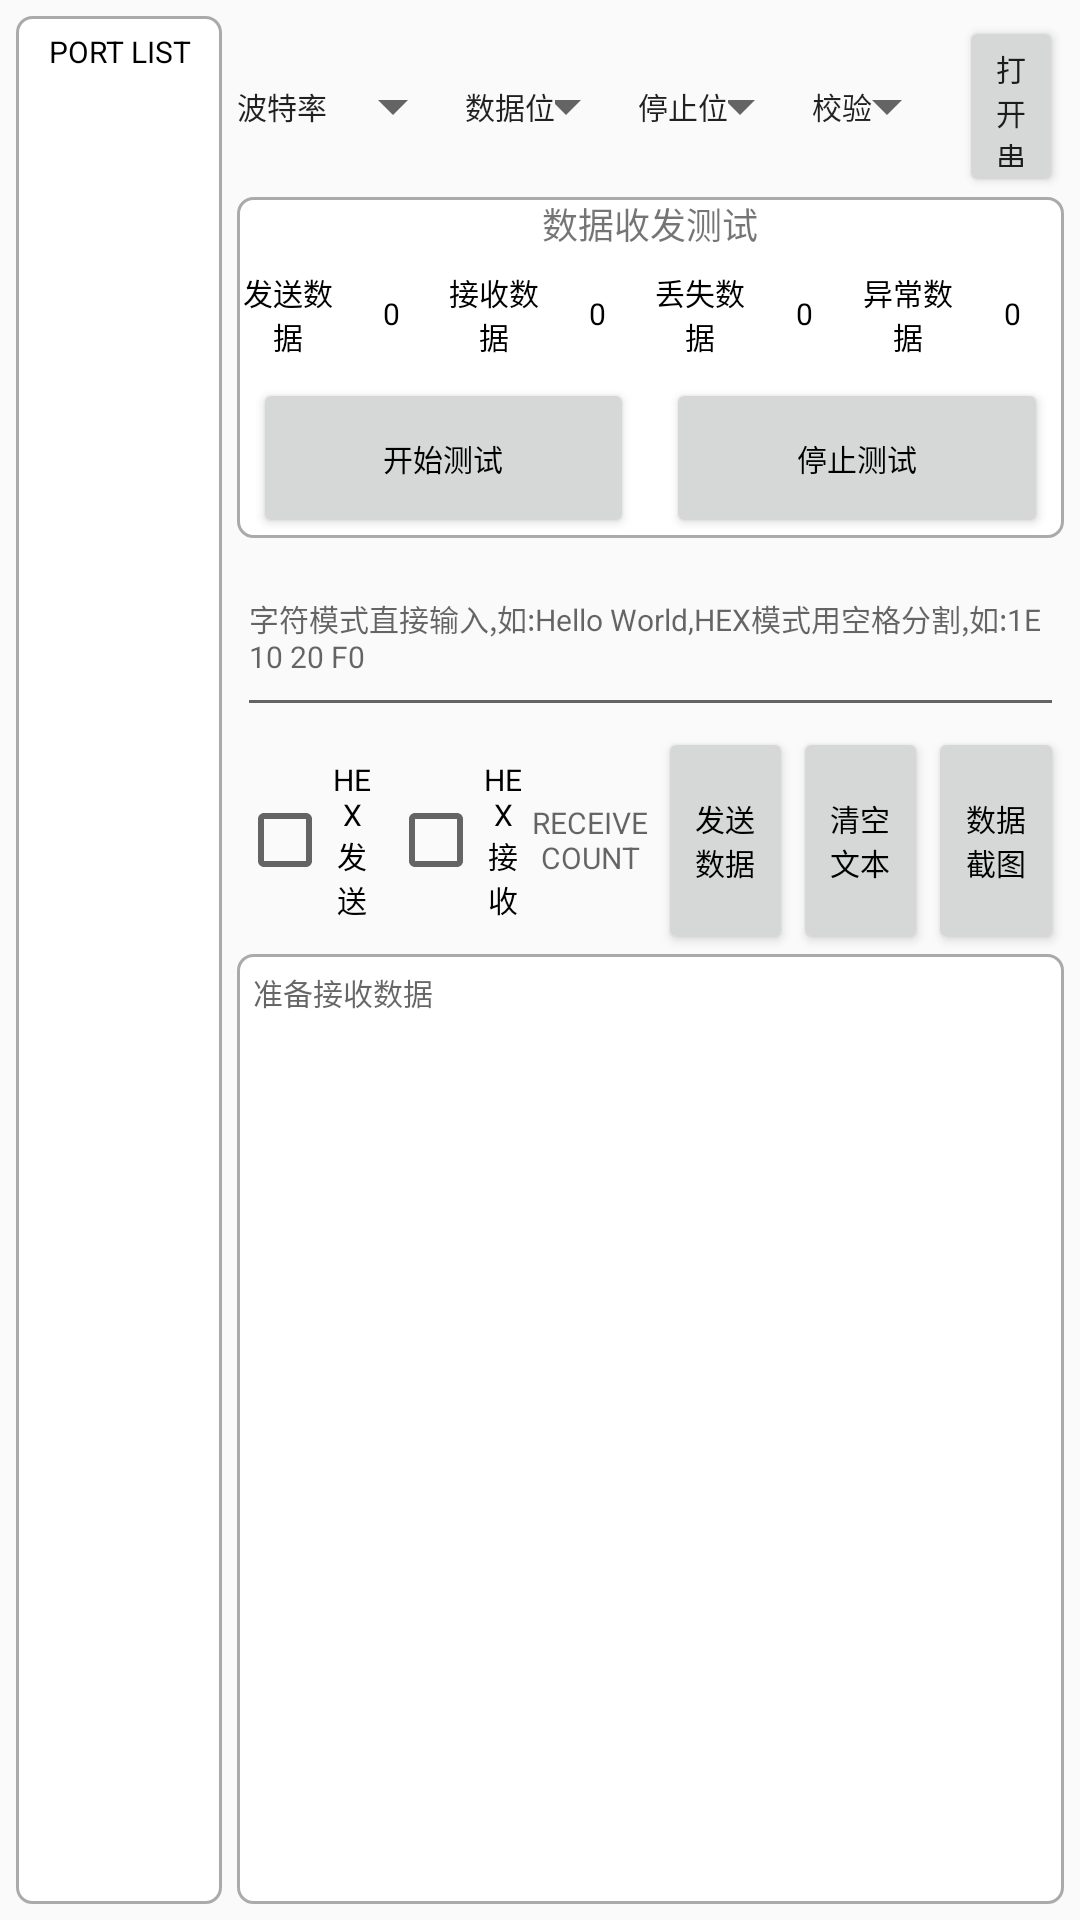

Layout XML and referenced resources for this Android screen:
<!-- AndroidManifest.xml: application theme AppTheme -->
<!-- res/layout/activity_serial_port.xml -->
<?xml version="1.0" encoding="utf-8"?>
<LinearLayout
    xmlns:android="http://schemas.android.com/apk/res/android"
    xmlns:tools="http://schemas.android.com/tools"
    android:layout_width="match_parent"
    android:layout_height="match_parent"
    android:orientation="horizontal"
    android:padding="@dimen/margin_small">

    <include
        layout="@layout/port_list"
        android:layout_width="0dp"
        android:layout_height="match_parent"
        android:layout_weight="1"
        tools:ignore="NestedWeights"/>

    <View
        android:layout_width="5dp"
        android:layout_height="match_parent"/>

    <LinearLayout
        android:layout_width="0dp"
        android:layout_height="match_parent"
        android:layout_weight="4"
        android:orientation="vertical">

        <include
            layout="@layout/device_measure_title"
            android:layout_width="match_parent"
            android:layout_height="0dp"
            android:layout_weight="0.8"
            tools:ignore="NestedWeights"/>

        <include
            layout="@layout/serial_receive_send_test"
            android:layout_width="match_parent"
            android:layout_height="0dp"
            android:layout_weight="1.5"
            tools:ignore="NestedWeights"/>

        <include
            layout="@layout/controller_port"
            android:layout_width="match_parent"
            android:layout_height="0dp"
            android:layout_weight="6"/>
    </LinearLayout>

</LinearLayout>
<!-- res/layout/port_list.xml (included above) -->
<?xml version="1.0" encoding="utf-8"?>
<LinearLayout xmlns:android="http://schemas.android.com/apk/res/android"
              android:layout_width="match_parent"
              android:layout_height="match_parent"
              android:background="@drawable/storke"
              android:orientation="vertical">

    <TextView
        android:layout_width="match_parent"
        android:layout_height="wrap_content"
        android:gravity="center"
        android:padding="5dp"
        android:text=" PORT LIST "
        android:textColor="@android:color/black"
        android:textSize="@dimen/text_size"/>

    <ListView
        android:id="@+id/deviceList"
        android:layout_width="match_parent"
        android:layout_height="wrap_content"/>

</LinearLayout>
<!-- res/layout/device_measure_title.xml (included above) -->
<?xml version="1.0" encoding="utf-8"?>
<LinearLayout xmlns:android="http://schemas.android.com/apk/res/android"
              xmlns:tools="http://schemas.android.com/tools"
              android:layout_width="match_parent"
              android:layout_height="match_parent"
              android:orientation="horizontal">

    <TextView
        android:layout_width="wrap_content"
        android:layout_height="match_parent"
        android:gravity="center"
        android:text="@string/baudrate"
        android:textAppearance="?android:attr/textAppearanceLarge"
        android:textSize="@dimen/text_size"/>

    <Spinner
        android:id="@+id/sp_baudrate"
        android:layout_width="0dp"
        android:layout_height="match_parent"
        android:layout_weight="1.6"/>

    <LinearLayout
        android:id="@+id/usb_title"
        android:layout_width="0dp"
        android:layout_height="match_parent"
        android:layout_weight="4"
        android:orientation="horizontal">

        <TextView
            android:layout_width="wrap_content"
            android:layout_height="match_parent"
            android:gravity="center"
            android:text="@string/data_bits"
            android:textAppearance="?android:attr/textAppearanceLarge"
            android:textSize="@dimen/text_size"/>

        <Spinner
            android:id="@+id/sp_data"
            android:layout_width="0dp"
            android:layout_height="match_parent"
            android:layout_weight="1"
            tools:ignore="NestedWeights"/>

        <TextView
            android:layout_width="wrap_content"
            android:layout_height="match_parent"
            android:gravity="center"
            android:text="@string/stop_bits"
            android:textAppearance="?android:attr/textAppearanceLarge"
            android:textSize="@dimen/text_size"/>

        <Spinner
            android:id="@+id/sp_stop"
            android:layout_width="0dp"
            android:layout_height="match_parent"
            android:layout_weight="1"/>
    </LinearLayout>

    <TextView
        android:id="@+id/tvFlag"
        android:layout_width="wrap_content"
        android:layout_height="match_parent"
        android:gravity="center"
        android:text="@string/parity"
        android:textAppearance="?android:attr/textAppearanceLarge"
        android:textSize="@dimen/text_size"/>

    <Spinner
        android:id="@+id/sp_parity"
        android:layout_width="0dp"
        android:layout_height="match_parent"
        android:layout_weight="1"/>

    <Button
        android:id="@+id/btn_open_or_close"
        android:layout_width="0dp"
        android:layout_height="match_parent"
        android:layout_weight="1.2"
        android:onClick="controlledPort"
        android:text="@string/open_port"
        android:textSize="@dimen/text_size"/>
</LinearLayout>
<!-- res/layout/serial_receive_send_test.xml (included above) -->
<?xml version="1.0" encoding="utf-8"?>
<LinearLayout
    xmlns:android="http://schemas.android.com/apk/res/android"
    xmlns:tools="http://schemas.android.com/tools"
    android:layout_width="match_parent"
    android:layout_height="match_parent"
    android:background="@drawable/storke"
    android:orientation="vertical">

    <TextView
        android:layout_width="match_parent"
        android:layout_height="wrap_content"
        android:gravity="center"
        android:text="@string/send_receive_test"
        android:textSize="12sp"
        tools:ignore="NestedWeights"/>

    <LinearLayout
        android:layout_width="match_parent"
        android:layout_height="0dp"
        android:layout_weight="0.8"
        android:orientation="horizontal">

        <TextView
            style="@style/average_vertical_widget"
            android:text="@string/send_data"
            tools:ignore="NestedWeights"/>

        <TextView
            android:id="@+id/tv_sendDataCount"
            style="@style/average_vertical_widget"
            android:text="0"
            tools:ignore="NestedWeights"/>

        <TextView
            style="@style/average_vertical_widget"
            android:text="@string/receive_data"
            tools:ignore="NestedWeights"/>

        <TextView
            android:id="@+id/tv_receiveDataCount"
            style="@style/average_vertical_widget"
            android:text="0"
            tools:ignore="NestedWeights"/>

        <TextView
            style="@style/average_vertical_widget"
            android:text="@string/lose_data"
            tools:ignore="NestedWeights"/>

        <TextView
            android:id="@+id/tv_loseDataCount"
            style="@style/average_vertical_widget"
            android:text="0"
            tools:ignore="NestedWeights"/>

        <TextView
            style="@style/average_vertical_widget"
            android:text="@string/abnormal_data"
            tools:ignore="NestedWeights"/>

        <TextView
            android:id="@+id/tv_abnormalDataCount"
            style="@style/average_vertical_widget"
            android:text="0"
            tools:ignore="NestedWeights"/>
    </LinearLayout>

    <LinearLayout
        android:layout_width="match_parent"
        android:layout_height="0dp"
        android:layout_weight="1">

        <Button
            style="@style/average_vertical_widget"
            android:layout_marginEnd="@dimen/margin_small"
            android:layout_marginStart="@dimen/margin_small"
            android:onClick="startSendDataTest"
            android:text="@string/start_test"/>

        <Button
            style="@style/average_vertical_widget"
            android:layout_marginEnd="@dimen/margin_small"
            android:layout_marginStart="@dimen/margin_small"
            android:onClick="stopSendDataTest"
            android:text="@string/stop_test"/>
    </LinearLayout>
</LinearLayout>
<!-- res/layout/controller_port.xml (included above) -->
<?xml version="1.0" encoding="utf-8"?>
<LinearLayout
    xmlns:android="http://schemas.android.com/apk/res/android"
    android:layout_width="match_parent"
    android:orientation="vertical"
    android:layout_height="match_parent">

    <EditText
        android:id="@+id/et_write_data"
        android:layout_width="match_parent"
        android:layout_height="0dp"
        android:layout_weight="1"
        android:hint="@string/send_data_hint"
        android:textSize="@dimen/text_size"/>

    <LinearLayout
        android:layout_width="match_parent"
        android:layout_height="0dp"
        android:layout_weight="1.2"
        android:gravity="center"
        android:orientation="horizontal">

        <CheckBox
            android:id="@+id/cb_hex"
            style="@style/average_vertical_widget"
            android:text="@string/send_hex"/>

        <CheckBox
            android:id="@+id/cb_hex_rev"
            style="@style/average_vertical_widget"
            android:layout_marginStart="@dimen/margin_small"
            android:text="@string/receive_hex"/>

        <TextView
            android:id="@+id/tv_receive_number"
            style="@style/average_vertical_widget"
            android:hint="@string/receive_data_count"/>

        <Button
            android:id="@+id/btn_send"
            style="@style/average_vertical_widget"
            android:onClick="sendDataToPort"
            android:text="@string/send_data"/>

        <Button
            android:id="@+id/btn_clear"
            android:onClick="clearText"
            style="@style/average_vertical_widget"
            android:text="@string/clear_text"/>

        <Button
            android:id="@+id/btn_capture"
            android:onClick="dataCapture"
            style="@style/average_vertical_widget"
            android:text="@string/data_capture"/>
    </LinearLayout>

    <ScrollView
        android:id="@+id/sv_result"
        android:layout_width="match_parent"
        android:layout_height="0dp"
        android:background="@drawable/storke"
        android:layout_weight="5">

        <TextView
            android:id="@+id/tv_result"
            android:layout_width="match_parent"
            android:layout_height="wrap_content"
            android:hint="@string/receive_hint"
            android:padding="@dimen/margin_small"
            android:textColor="@android:color/black"
            android:textSize="@dimen/text_size"/>
    </ScrollView>
</LinearLayout>
<!-- resources referenced by this layout -->
<resources>
  <dimen name="margin_small">16px</dimen>
  <dimen name="text_size">30px</dimen>
  <!-- drawable storke (drawable) -->
  <?xml version="1.0" encoding="utf-8"?>
  <shape xmlns:android="http://schemas.android.com/apk/res/android" >
  
      <stroke
          android:width="1dp"
          android:color="#AAA" >
      </stroke>
      <solid android:color="@android:color/white"/>
      <corners android:radius="5dp"/>
  
  </shape>
  <string name="abnormal_data">异常数据</string>
  <string name="baudrate">波特率</string>
  <string name="clear_text">清空文本</string>
  <string name="data_bits">数据位</string>
  <string name="data_capture">数据截图</string>
  <string name="lose_data">丢失数据</string>
  <string name="open_port">打开串口</string>
  <string name="parity">校验</string>
  <string name="receive_data">接收数据</string>
  <string name="receive_data_count">RECEIVE COUNT</string>
  <string name="receive_hex">HEX接收</string>
  <string name="receive_hint">准备接收数据</string>
  <string name="send_data">发送数据</string>
  <string name="send_data_hint">字符模式直接输入,如:Hello World,HEX模式用空格分割,如:1E 10 20 F0</string>
  <string name="send_hex">HEX发送</string>
  <string name="send_receive_test">数据收发测试</string>
  <string name="start_test">开始测试</string>
  <string name="stop_bits">停止位</string>
  <string name="stop_test">停止测试</string>
  <style name="average_vertical_widget">
          <item name="android:layout_width">0dp</item>
          <item name="android:layout_height">match_parent</item>
          <item name="android:layout_weight">1</item>
          <item name="android:gravity">center</item>
          <item name="android:textSize">@dimen/text_size</item>
          <item name="android:textColor">@android:color/black</item>
      </style>
  <style name="AppTheme" parent="Theme.AppCompat.Light.NoActionBar">
          
          <item name="colorPrimary">@color/colorPrimary</item>
          <item name="colorPrimaryDark">@color/colorPrimaryDark</item>
          <item name="colorAccent">@color/colorAccent</item>
      </style>
  <color name="colorPrimary">#3F51B5</color>
  <color name="colorPrimaryDark">#303F9F</color>
  <color name="colorAccent">#FF4081</color>
</resources>
